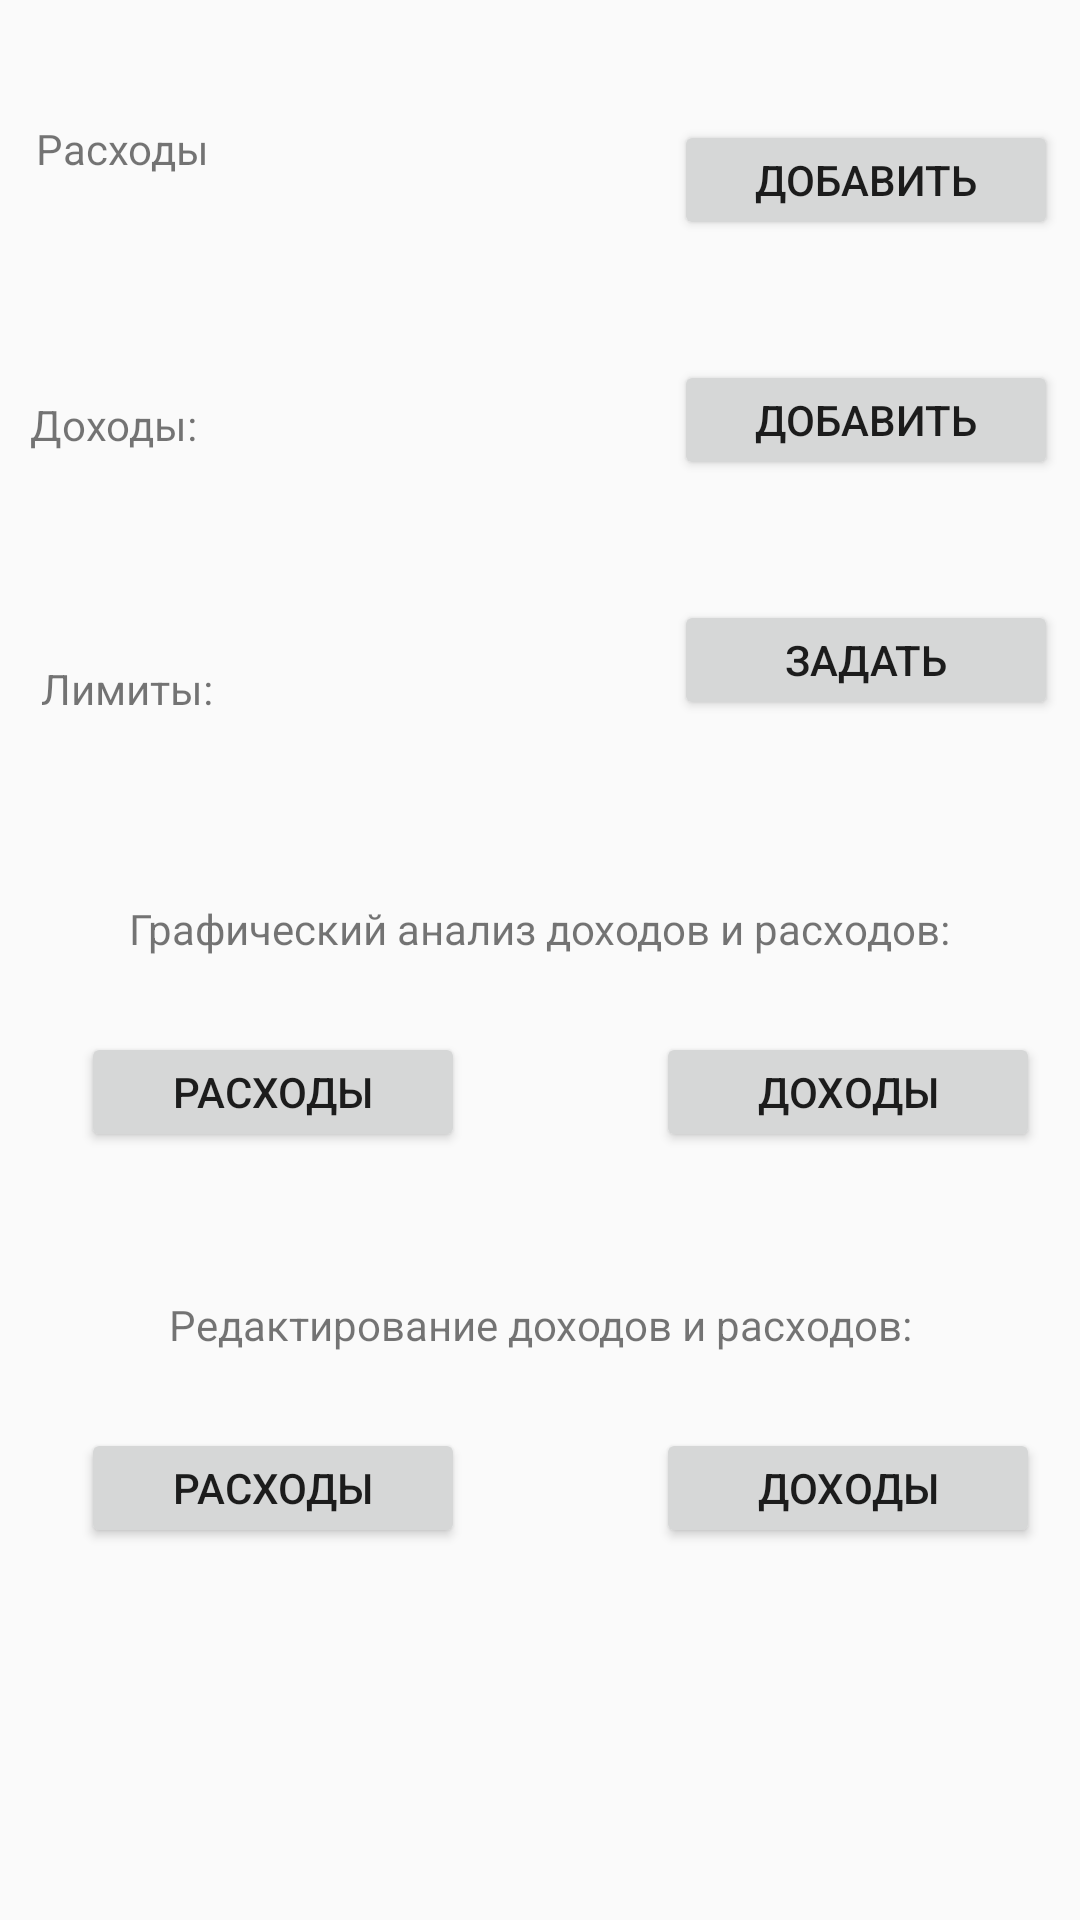

The Android layout XML behind this screen, and the referenced resources:
<!-- AndroidManifest.xml: application theme AppTheme -->
<!-- res/layout/activity_main.xml -->
<?xml version="1.0" encoding="utf-8"?>
<androidx.constraintlayout.widget.ConstraintLayout xmlns:android="http://schemas.android.com/apk/res/android"
    xmlns:app="http://schemas.android.com/apk/res-auto"
    xmlns:tools="http://schemas.android.com/tools"
    android:layout_width="match_parent"
    android:layout_height="match_parent"
    tools:context=".MainActivity">

    <TextView
        android:id="@+id/tvCosts"
        android:layout_width="68dp"
        android:layout_height="18dp"
        android:layout_marginStart="12dp"
        android:layout_marginTop="40dp"
        android:text="@string/btn_costs"
        app:layout_constraintEnd_toEndOf="parent"
        app:layout_constraintHorizontal_bias="0.0"
        app:layout_constraintStart_toStartOf="parent"
        app:layout_constraintTop_toTopOf="parent"
        tools:text="@string/costs_name" />

    <Button
        android:id="@+id/btnCosts"
        android:layout_width="128dp"
        android:layout_height="40dp"
        android:layout_marginTop="40dp"
        android:onClick="onCostsButtonClick"
        android:text="@string/add_buttons"
        app:layout_constraintEnd_toEndOf="parent"
        app:layout_constraintHorizontal_bias="0.968"
        app:layout_constraintStart_toStartOf="parent"
        app:layout_constraintTop_toTopOf="parent" />

    <Button
        android:id="@+id/btnIncome"
        android:layout_width="128dp"
        android:layout_height="40dp"
        android:layout_marginTop="120dp"
        android:onClick="onIncomeButtonClick"
        android:text="@string/add_buttons"
        app:layout_constraintEnd_toEndOf="parent"
        app:layout_constraintHorizontal_bias="0.968"
        app:layout_constraintStart_toStartOf="parent"
        app:layout_constraintTop_toTopOf="parent" />

    <TextView
        android:id="@+id/tvIncome"
        android:layout_width="wrap_content"
        android:layout_height="wrap_content"
        android:layout_marginTop="132dp"
        android:text="@string/income_name"
        app:layout_constraintEnd_toEndOf="parent"
        app:layout_constraintHorizontal_bias="0.033"
        app:layout_constraintStart_toStartOf="parent"
        app:layout_constraintTop_toTopOf="parent" />

    <Button
        android:id="@+id/btnIncomeSettings"
        android:layout_width="128dp"
        android:layout_height="40dp"
        android:layout_marginTop="476dp"
        android:onClick="onIncomeSettingsClick"
        android:text="@string/btn_incomes"
        app:layout_constraintEnd_toEndOf="parent"
        app:layout_constraintHorizontal_bias="0.943"
        app:layout_constraintStart_toStartOf="parent"
        app:layout_constraintTop_toTopOf="parent" />

    <Button
        android:id="@+id/btnGraphicIncomesInfo"
        android:layout_width="128dp"
        android:layout_height="40dp"
        android:layout_marginTop="344dp"
        android:onClick="onGraphicIncomesInfo"
        android:text="@string/btn_incomes"
        app:layout_constraintEnd_toEndOf="parent"
        app:layout_constraintHorizontal_bias="0.943"
        app:layout_constraintStart_toStartOf="parent"
        app:layout_constraintTop_toTopOf="parent" />

    <Button
        android:id="@+id/btnCostSettings"
        android:layout_width="128dp"
        android:layout_height="40dp"
        android:layout_marginTop="476dp"
        android:onClick="onCostSettingsClick"
        android:text="@string/btn_costs"
        app:layout_constraintEnd_toEndOf="parent"
        app:layout_constraintHorizontal_bias="0.116"
        app:layout_constraintStart_toStartOf="parent"
        app:layout_constraintTop_toTopOf="parent" />

    <Button
        android:id="@+id/btnGraphicCostsInfo"
        android:layout_width="128dp"
        android:layout_height="40dp"
        android:layout_marginTop="344dp"
        android:onClick="onGraphicInfoClick"
        android:text="@string/btn_costs"
        app:layout_constraintEnd_toEndOf="parent"
        app:layout_constraintHorizontal_bias="0.116"
        app:layout_constraintStart_toStartOf="parent"
        app:layout_constraintTop_toTopOf="parent" />

    <TextView
        android:id="@+id/tvGraphicInfo"
        android:layout_width="wrap_content"
        android:layout_height="wrap_content"
        android:layout_marginTop="300dp"
        android:text="@string/graphic_info"
        app:layout_constraintEnd_toEndOf="parent"
        app:layout_constraintHorizontal_bias="0.498"
        app:layout_constraintStart_toStartOf="parent"
        app:layout_constraintTop_toTopOf="parent" />

    <TextView
        android:id="@+id/tvPlanning"
        android:layout_width="wrap_content"
        android:layout_height="wrap_content"
        android:layout_marginTop="432dp"
        android:text="@string/edtextinc_and_cost"
        app:layout_constraintEnd_toEndOf="parent"
        app:layout_constraintStart_toStartOf="parent"
        app:layout_constraintTop_toTopOf="parent" />

    <Button
        android:id="@+id/btnPlanning"
        android:layout_width="128dp"
        android:layout_height="40dp"
        android:layout_marginTop="200dp"
        android:onClick="onPlanningClick"
        android:text="@string/limits_btn"
        app:layout_constraintEnd_toEndOf="parent"
        app:layout_constraintHorizontal_bias="0.968"
        app:layout_constraintStart_toStartOf="parent"
        app:layout_constraintTop_toTopOf="parent" />

    <TextView
        android:id="@+id/textView2"
        android:layout_width="wrap_content"
        android:layout_height="wrap_content"
        android:layout_marginTop="220dp"
        android:text="@string/limits"
        app:layout_constraintEnd_toEndOf="parent"
        app:layout_constraintHorizontal_bias="0.045"
        app:layout_constraintStart_toStartOf="parent"
        app:layout_constraintTop_toTopOf="parent" />

</androidx.constraintlayout.widget.ConstraintLayout>
<!-- resources referenced by this layout -->
<resources>
  <string name="add_buttons">Добавить</string>
  <string name="btn_costs">Расходы</string>
  <string name="btn_incomes">Доходы</string>
  <string name="costs_name">Расходы:</string>
  <string name="edtextinc_and_cost">Редактирование доходов и расходов:</string>
  <string name="graphic_info">Графический анализ доходов и расходов:</string>
  <string name="income_name">Доходы:</string>
  <string name="limits">Лимиты:</string>
  <string name="limits_btn">Задать</string>
  <style name="AppTheme" parent="Theme.AppCompat.Light.DarkActionBar">
          
          <item name="colorPrimary">@color/colorPrimary</item>
          <item name="colorPrimaryDark">@color/colorPrimaryDark</item>
          <item name="colorAccent">@color/colorAccent</item>
          
      </style>
  <!-- not gathered from this repository: default colours our renderer supplied (Android Studio template values) -->
  <color name="colorPrimary">#FF6200EE</color>
  <color name="colorPrimaryDark">#FF3700B3</color>
  <color name="colorAccent">#FF03DAC5</color>
</resources>
